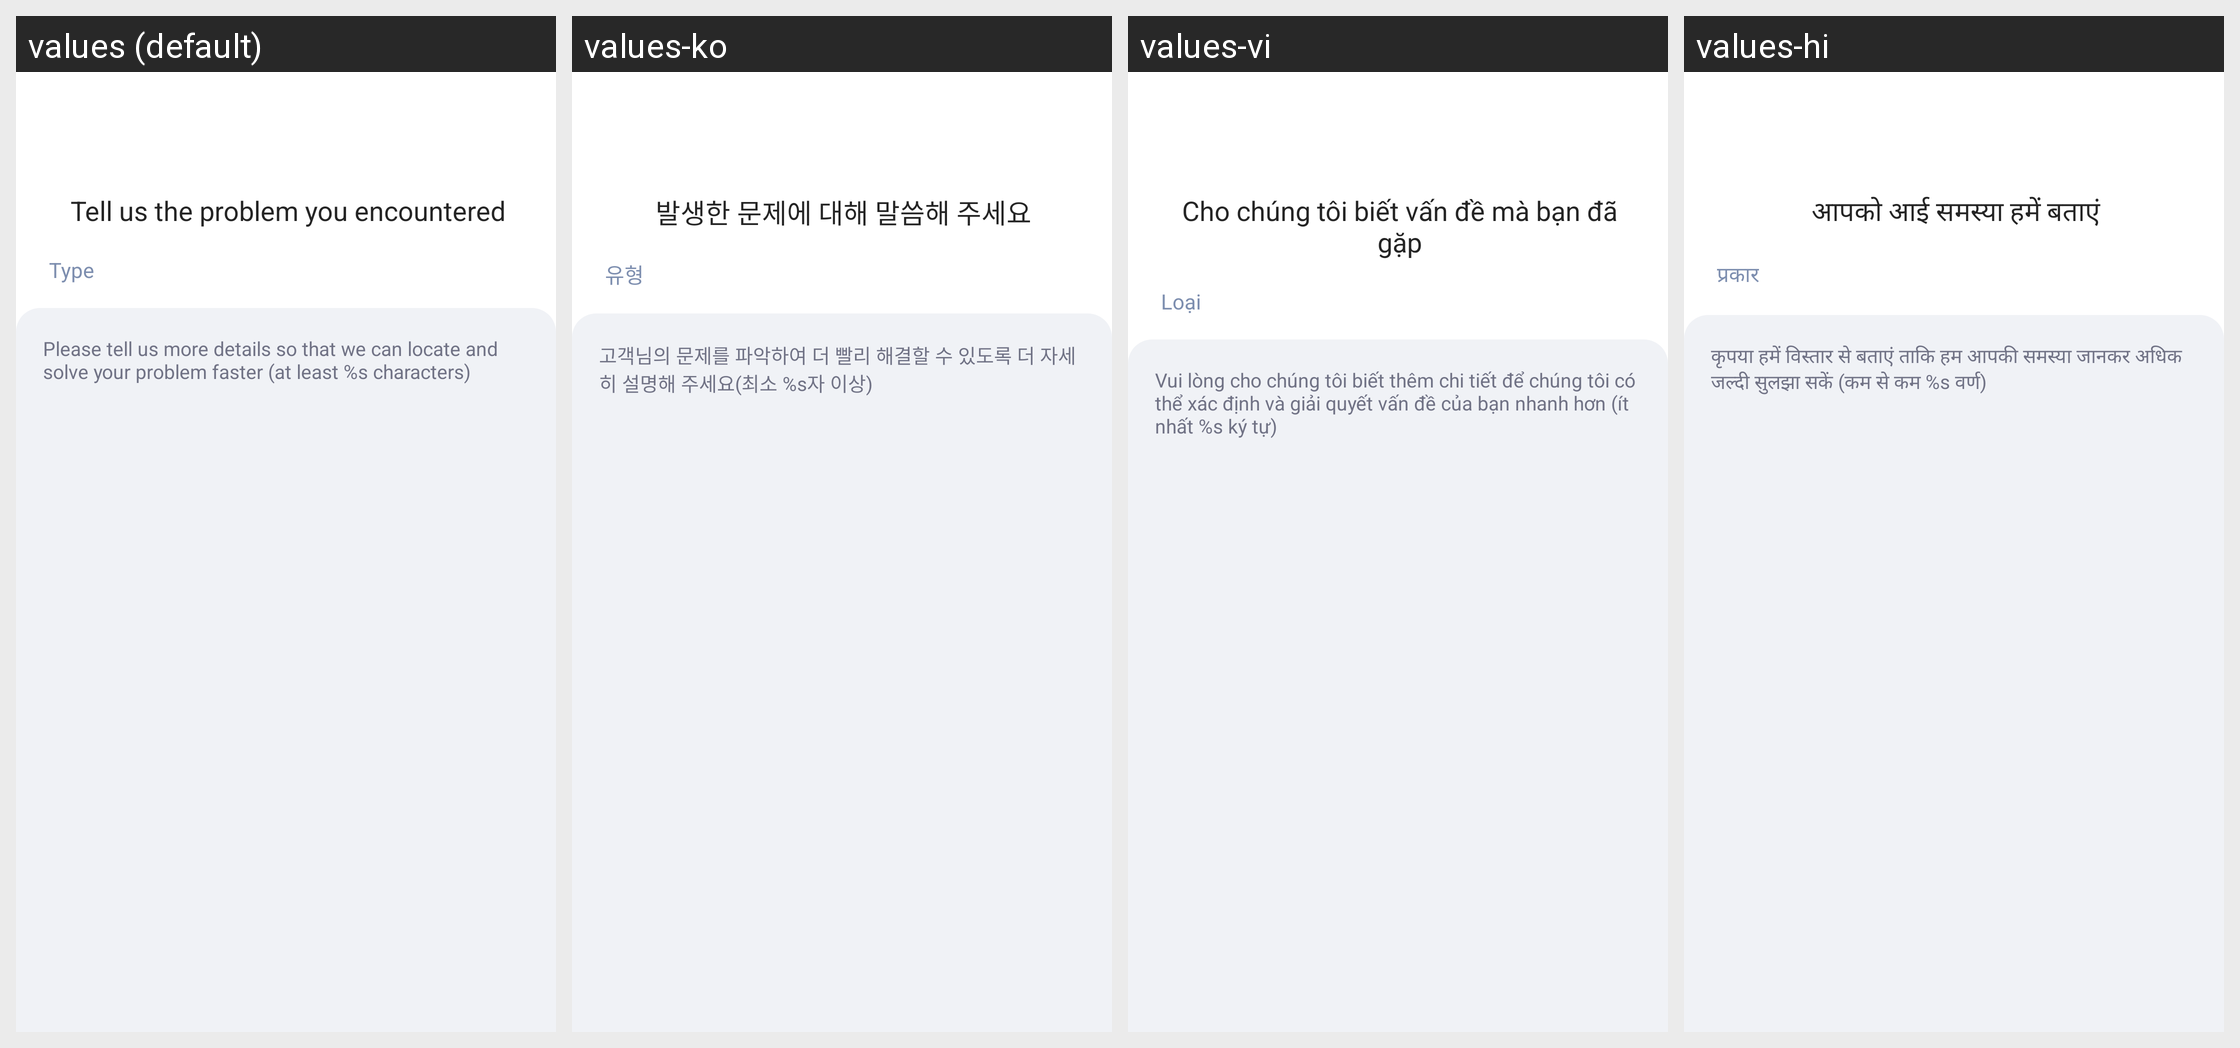

The same Android screen rendered under several of its app's locales, left to right. List the strings drawn on it with the default value and each locale's translation.
Android screen res/layout/activity_feedback.xml rendered under 4 locales, left to right: values (default), values-ko, values-vi, values-hi. Device: Nexus 5 (rendered at 1080×1920; each locale shown at half size, 540×960, under a caption strip naming it); theme AppTheme.
Other locales in the repository, not shown: values-ar, values-bn, values-bn-rIN, values-de, values-en, values-es, values-fa, values-fr, values-in, values-in-rID, values-it, values-ja, values-ms, values-nl, values-pl, values-pt, values-ru, values-sv, values-th, values-th-rTH, values-tr, values-uk, values-zh, values-zh-rCN, values-zh-rTW.
Strings drawn on this screen, with the default value and each locale's value (text and hints the layout hard-codes, and strings that could not be matched under every locale, appear in the picture but are not listed):

fb_tell_us_your_problem
  values: Tell us the problem you encountered
  values-ko: 발생한 문제에 대해 말씀해 주세요
  values-vi: Cho chúng tôi biết vấn đề mà bạn đã gặp
  values-hi: आपको आई समस्या हमें बताएं

fb_type
  values: Type
  values-ko: 유형
  values-vi: Loại
  values-hi: प्रकार

fb_please_tell_more
  values: Please tell us more details so that we can locate and solve your problem faster (at least %s characters)
  values-ko: 고객님의 문제를 파악하여 더 빨리 해결할 수 있도록 더 자세히 설명해 주세요(최소 %s자 이상)
  values-vi: Vui lòng cho chúng tôi biết thêm chi tiết để chúng tôi có thể xác định và giải quyết vấn đề của bạn nhanh hơn (ít nhất %s ký tự)
  values-hi: कृपया हमें विस्तार से बताएं ताकि हम आपकी समस्या जानकर अधिक जल्दी सुलझा सकें (कम से कम %s वर्ण)
